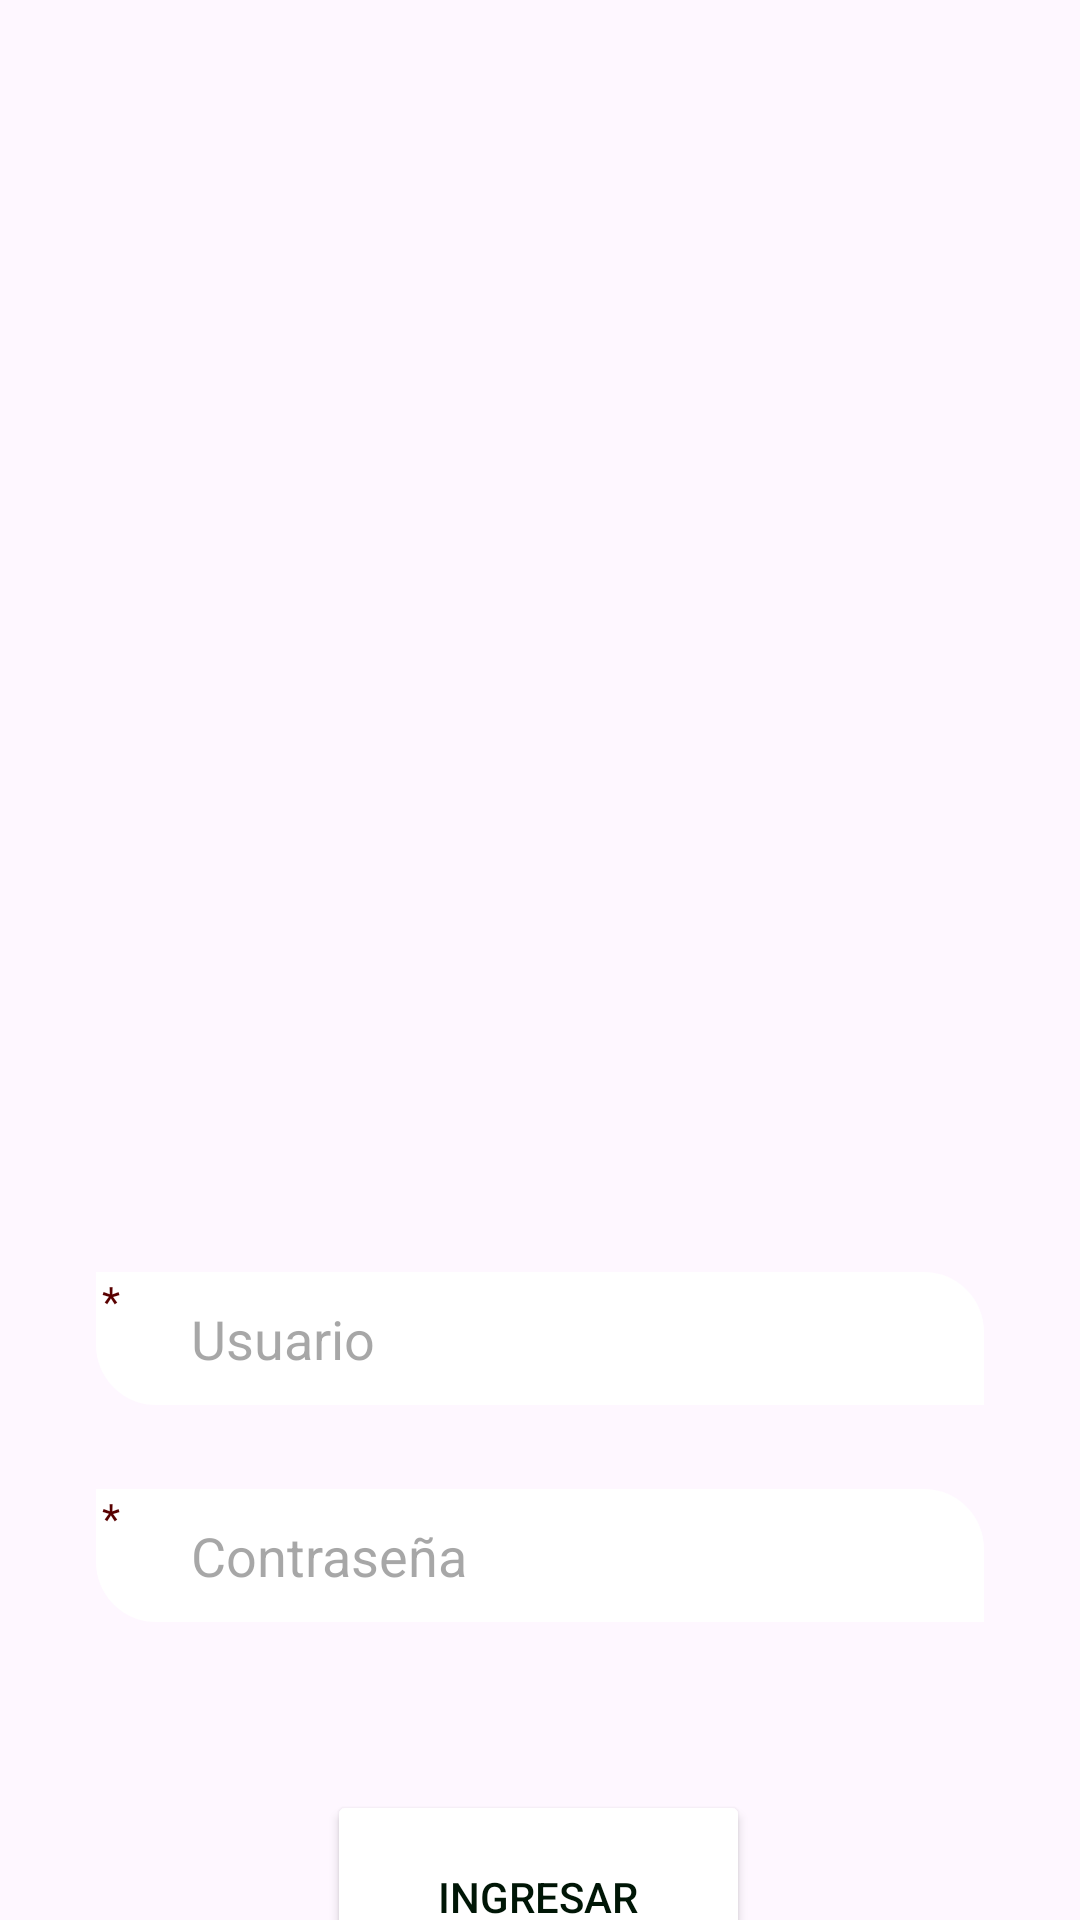

Layout XML and referenced resources for this Android screen:
<!-- AndroidManifest.xml: application theme Theme.AndroidU2 -->
<!-- res/layout/activity_main.xml -->
<?xml version="1.0" encoding="utf-8"?>
<androidx.constraintlayout.widget.ConstraintLayout xmlns:android="http://schemas.android.com/apk/res/android"
    xmlns:app="http://schemas.android.com/apk/res-auto"
    xmlns:tools="http://schemas.android.com/tools"
    android:id="@+id/main"
    android:layout_width="match_parent"
    android:layout_height="match_parent"
    tools:context=".MainActivity">

        
        <ImageView
            android:id="@+id/backgroundImage"
            android:layout_width="match_parent"
            android:layout_height="match_parent"
            android:scaleType="centerCrop"
            android:src="@drawable/backgoundlogin"
            app:layout_constraintTop_toTopOf="parent"
            app:layout_constraintBottom_toBottomOf="parent"/>

        

        

        

        

        <EditText
            android:id="@+id/username"
            android:layout_width="0dp"
            android:layout_height="wrap_content"
            android:layout_marginStart="32dp"
            android:layout_marginTop="424dp"
            android:layout_marginEnd="32dp"
            android:background="@drawable/edittext_background"
            android:hint="     Usuario"
            android:padding="10dp"
            android:textColorHint="#80505050"
            app:layout_constraintEnd_toEndOf="parent"
            app:layout_constraintHorizontal_bias="0.0"
            app:layout_constraintStart_toStartOf="parent"
            app:layout_constraintTop_toTopOf="@+id/backgroundImage" />

        <EditText
            android:id="@+id/password"
            android:layout_width="0dp"
            android:layout_height="wrap_content"
            android:layout_marginStart="32dp"
            android:layout_marginTop="28dp"
            android:layout_marginEnd="32dp"
            android:background="@drawable/edittext_background"
            android:hint="     Contraseña"
            android:inputType="textPassword"
            android:padding="10dp"
            android:textColorHint="#80505050"
            app:layout_constraintEnd_toEndOf="parent"
            app:layout_constraintHorizontal_bias="0.0"
            app:layout_constraintStart_toStartOf="parent"
            app:layout_constraintTop_toBottomOf="@+id/username" />

        <Button
            android:id="@+id/loginButton"
            android:layout_width="141dp"
            android:layout_height="71dp"
            android:layout_marginTop="56dp"
            android:backgroundTint="#FFFFFF"
            android:text="INGRESAR"
            android:textColor="#001606"
            app:layout_constraintEnd_toEndOf="parent"
            app:layout_constraintHorizontal_bias="0.498"
            app:layout_constraintStart_toStartOf="parent"
            app:layout_constraintTop_toBottomOf="@+id/password" />

        <TextView
            android:id="@+id/textView"
            android:layout_width="wrap_content"
            android:layout_height="wrap_content"
            android:text="*"
            android:textColor="#590000"
            app:layout_constraintBottom_toBottomOf="@+id/username"
            app:layout_constraintEnd_toEndOf="parent"
            app:layout_constraintHorizontal_bias="0.096"
            app:layout_constraintStart_toStartOf="parent"
            app:layout_constraintTop_toTopOf="@+id/username"
            app:layout_constraintVertical_bias="0.0" />

        <TextView
            android:id="@+id/textView"
            android:layout_width="wrap_content"
            android:layout_height="wrap_content"
            android:text="*"
            android:textColor="#590000"
            app:layout_constraintBottom_toBottomOf="@+id/password"
            app:layout_constraintEnd_toEndOf="parent"
            app:layout_constraintHorizontal_bias="0.096"
            app:layout_constraintStart_toStartOf="parent"
            app:layout_constraintTop_toTopOf="@+id/password"
            app:layout_constraintVertical_bias="0.0" />

</androidx.constraintlayout.widget.ConstraintLayout>
<!-- resources referenced by this layout -->
<resources>
  <!-- drawable edittext_background (drawable) -->
  <shape xmlns:android="http://schemas.android.com/apk/res/android">
      <solid android:color="#FFFFFF" />
      <corners
          android:bottomLeftRadius="20dp"
          android:topRightRadius="20dp"
          />
  </shape>
  <style name="Theme.AndroidU2" parent="Base.Theme.AndroidU2" />
  <style name="Base.Theme.AndroidU2" parent="Theme.Material3.DayNight.NoActionBar">
          
          
      </style>
</resources>
